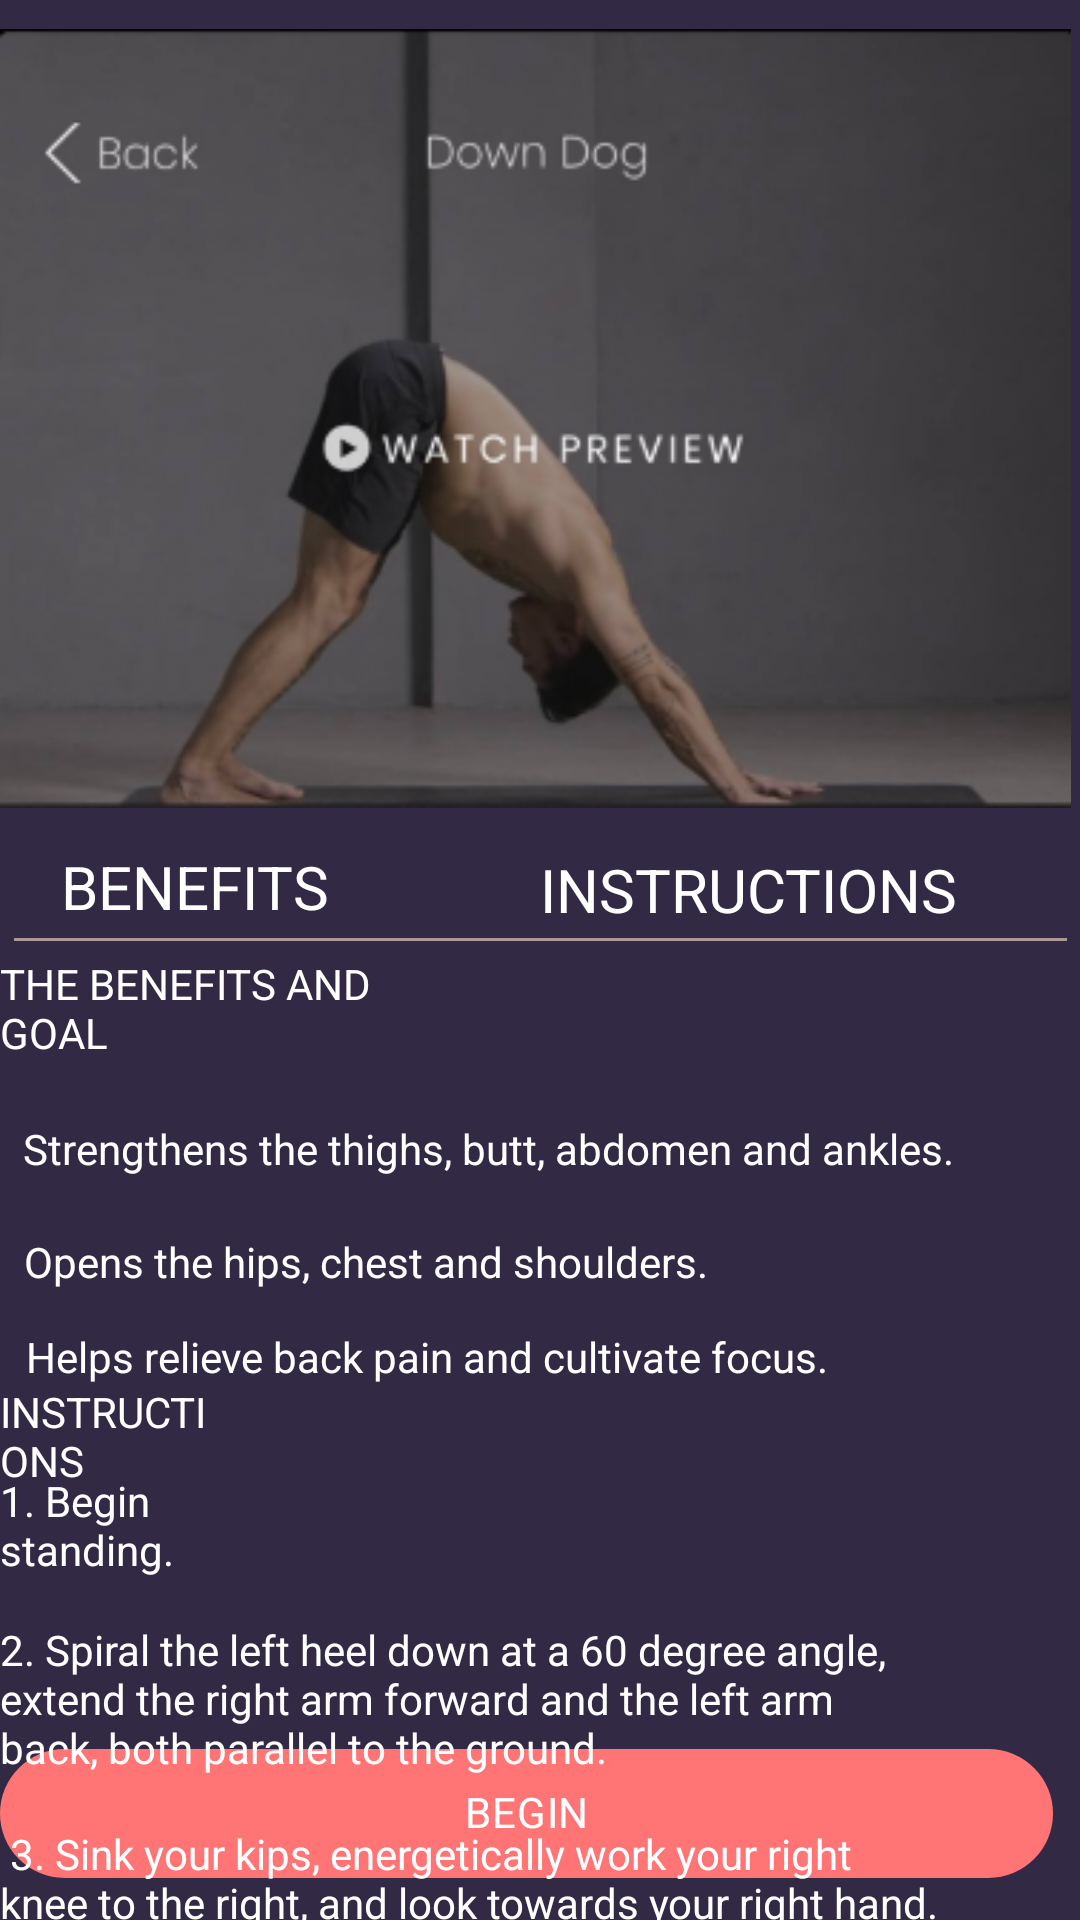

Write the Android layout XML for this screen, with the resource values it uses.
<!-- AndroidManifest.xml: application theme Theme.YogaTrain -->
<!-- res/layout/pose_desc.xml -->
<?xml version="1.0" encoding="utf-8"?>
<ScrollView xmlns:android="http://schemas.android.com/apk/res/android"
    xmlns:app="http://schemas.android.com/apk/res-auto"
    xmlns:tools="http://schemas.android.com/tools"
    android:layout_width="match_parent"
    android:layout_height="match_parent"
    android:fillViewport="true"
    android:background="@color/blue"
    android:id="@+id/Pdesc">

    <RelativeLayout
        android:layout_width="match_parent"
        android:layout_height="wrap_content"
        android:background="@color/blue">

        <ImageView
            android:id="@+id/photo"
            android:layout_width="407dp"
            android:layout_height="wrap_content"
            android:layout_alignParentStart="true"
            android:layout_alignParentTop="true"
            android:layout_alignParentEnd="true"
            android:layout_marginStart="0dp"
            android:layout_marginTop="3dp"
            android:layout_marginEnd="3dp"
            android:src="@drawable/doggo">

        </ImageView>

        <TextView
            android:id="@+id/textView2"
            android:layout_width="157dp"
            android:layout_height="30dp"
            android:layout_below="@+id/photo"
            android:layout_marginTop="6dp"
            android:layout_marginEnd="50dp"
            android:layout_toStartOf="@+id/textView3"
            android:text="BENEFITS"
            android:textAlignment="center"
            android:textColor="@color/white"
            android:textSize="20sp" />

        <TextView
            android:id="@+id/textView3"
            android:layout_width="wrap_content"
            android:layout_height="wrap_content"
            android:layout_below="@+id/photo"
            android:layout_alignParentEnd="true"
            android:layout_marginTop="7dp"
            android:layout_marginEnd="41dp"
            android:text="INSTRUCTIONS"
            android:textAlignment="center"
            android:textColor="@color/white"
            android:textSize="20sp" />

        <ImageView
            android:id="@+id/line"
            android:layout_width="407dp"
            android:layout_height="wrap_content"
            android:layout_alignBottom="@+id/textView2"
            android:layout_marginBottom="-2dp"
            android:src="@drawable/line"></ImageView>

        <LinearLayout
            android:layout_width="17dp"
            android:layout_height="19dp"
            android:layout_alignBottom="@+id/textView5"
            android:layout_alignParentEnd="true"
            android:layout_marginEnd="368dp"
            android:layout_marginBottom="-37dp"
            android:background="@drawable/check"
            android:orientation="vertical"
            android:padding="15dp"></LinearLayout>

        <TextView
            android:id="@+id/textView4"
            android:layout_width="wrap_content"
            android:layout_height="wrap_content"
            android:layout_alignBottom="@+id/textView5"
            android:layout_alignParentEnd="true"
            android:layout_marginEnd="42dp"
            android:layout_marginBottom="-39dp"
            android:text="@string/prop1"
            android:textColor="@color/white"/>

        <TextView
            android:id="@+id/textView5"
            android:layout_width="wrap_content"
            android:layout_height="wrap_content"
            android:layout_alignBottom="@+id/textView2"
            android:layout_alignParentEnd="true"
            android:layout_marginEnd="224dp"
            android:layout_marginBottom="-42dp"
            android:textColor="@color/white"
            android:text="THE BENEFITS AND GOAL" />

        <ImageView
            android:layout_width="wrap_content"
            android:layout_height="wrap_content"
            android:layout_alignBottom="@+id/textView4"
            android:layout_alignParentEnd="true"
            android:layout_marginEnd="368dp"
            android:layout_marginBottom="-36dp"
            android:src="@drawable/check" />

        <TextView
            android:id="@+id/prop2"
            android:layout_width="wrap_content"
            android:layout_height="wrap_content"
            android:layout_alignBottom="@+id/textView4"
            android:layout_alignParentEnd="true"
            android:layout_marginEnd="124dp"
            android:layout_marginBottom="-38dp"
            android:text="@string/prop2"
            android:textColor="@color/white" />

        <ImageView
            android:layout_width="wrap_content"
            android:layout_height="wrap_content"
            android:layout_alignBottom="@+id/prop2"
            android:layout_alignParentEnd="true"
            android:layout_marginEnd="367dp"
            android:layout_marginBottom="-35dp"
            android:src="@drawable/check" />

        <TextView
            android:id="@+id/prop3"
            android:layout_width="wrap_content"
            android:layout_height="wrap_content"
            android:layout_alignBottom="@+id/prop2"
            android:layout_alignParentEnd="true"
            android:layout_marginEnd="84dp"
            android:layout_marginBottom="-32dp"
            android:text="@string/prop3"
            android:textColor="@color/white"
            />

        <TextView
            android:id="@+id/prop4"
            android:layout_width="wrap_content"
            android:layout_height="wrap_content"
            android:layout_alignBottom="@+id/prop3"
            android:layout_alignParentEnd="true"
            android:layout_marginEnd="285dp"
            android:layout_marginBottom="-35dp"
            android:text="@string/prop4"
            android:textColor="@color/white" />

        <com.google.android.material.chip.Chip
            android:id="@+id/btnBegin"
            android:layout_width="385dp"
            android:layout_height="59dp"
            android:layout_alignParentEnd="true"
            android:layout_alignParentBottom="true"
            android:layout_marginEnd="9dp"
            android:layout_marginBottom="6dp"
            android:backgroundTint="@color/pink2"
            android:text="BEGIN"
            android:textAlignment="center"
            android:textColor="@color/white" />

        <TextView
            android:id="@+id/textinstr1"
            android:layout_width="wrap_content"
            android:layout_height="wrap_content"
            android:layout_alignBottom="@+id/prop4"
            android:layout_alignParentEnd="true"
            android:layout_marginEnd="270dp"
            android:layout_marginBottom="-30dp"
            android:textColor="@color/white"
            android:text="1. Begin standing." />

        <TextView
            android:id="@+id/textinstr2"
            android:layout_width="335dp"
            android:layout_height="wrap_content"
            android:layout_alignBottom="@+id/prop4"
            android:layout_alignParentEnd="true"
            android:layout_marginEnd="47dp"
            android:layout_marginBottom="-96dp"
            android:text="2. Spiral the left heel down at a 60 degree angle,
        extend the right arm forward and the left arm
        back, both parallel to the ground."
            android:textColor="@color/white" />

        <TextView
            android:id="@+id/textinstr3"
            android:layout_width="335dp"
            android:layout_height="wrap_content"
            android:layout_alignBottom="@+id/textinstr2"
            android:layout_alignParentEnd="true"
            android:layout_marginEnd="47dp"
            android:layout_marginBottom="-52dp"
            android:text=" 3. Sink your kips, energetically work your right
        knee to the right, and look towards your right hand."
            android:textColor="@color/white" />


    </RelativeLayout>
</ScrollView>
<!-- resources referenced by this layout -->
<resources>
  <color name="blue">#322A45</color>
  <color name="pink2">#FF7575 </color>
  <color name="white">#FFFFFFFF</color>
  <!-- drawable check: png bitmap (drawable, 443 bytes) -->
  <!-- drawable doggo: png bitmap (drawable, 71969 bytes) -->
  <!-- drawable line: png bitmap (drawable, 102 bytes) -->
  <string name="prop1">Strengthens the thighs, butt, abdomen and ankles.</string>
  <string name="prop2">Opens the hips, chest and shoulders.</string>
  <string name="prop3">Helps relieve back pain and cultivate focus.</string>
  <string name="prop4">INSTRUCTIONS</string>
  <style name="Theme.YogaTrain" parent="Theme.MaterialComponents.DayNight.DarkActionBar">
          
          <item name="colorPrimary">@color/blue</item>
          <item name="colorPrimaryVariant">@color/blue</item>
          <item name="colorOnPrimary">@color/white</item>
          
          <item name="colorSecondary">@color/teal_200</item>
          <item name="colorSecondaryVariant">@color/teal_700</item>
          <item name="colorOnSecondary">@color/black</item>
          
          <item name="android:statusBarColor" tools:targetApi="l">?attr/colorPrimaryVariant</item>
          
      </style>
  <color name="teal_200">#FF03DAC5</color>
  <color name="teal_700">#FF018786</color>
  <color name="black">#FF000000</color>
</resources>
